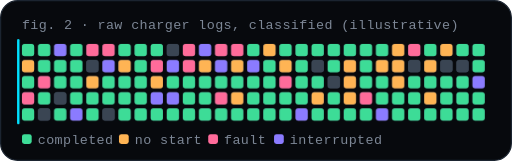
t = 0.00 s
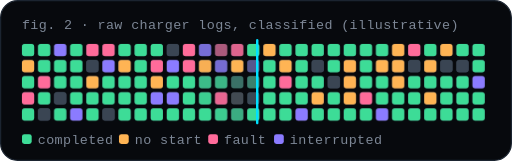
t = 1.67 s
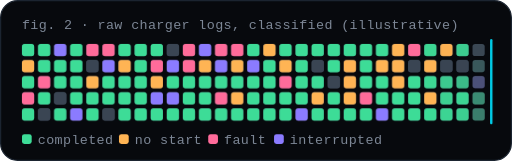
t = 3.33 s
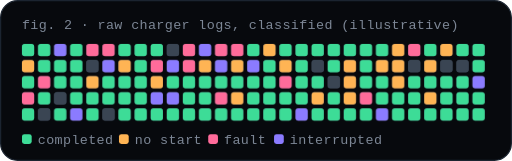
t = 5.00 s
t = 6.67 s: frame unchanged from t = 5.00 s, image omitted
t = 8.33 s: frame unchanged from t = 5.00 s, image omitted

The animated SVG that drew these frames (rendered in a browser with its animation timeline set to each time). Animation: 2 CSS @keyframes rules; frames cover the first 8.33 s, repeats indefinitely.

<svg xmlns="http://www.w3.org/2000/svg" viewBox="0 0 420 132" width="420" height="132" role="img" aria-label="A grid of charging sessions being classified into categories">
<title>A grid of charging sessions being classified into categories</title>
<style>
text{font-family:-apple-system,BlinkMacSystemFont,'Segoe UI','Noto Sans',Helvetica,Arial,sans-serif;fill:#e6edf3}
.m{font-family:ui-monospace,SFMono-Regular,'SF Mono',Menlo,Consolas,'Liberation Mono',monospace}
.cap{font-family:ui-monospace,SFMono-Regular,'SF Mono',Menlo,Consolas,'Liberation Mono',monospace;font-size:11px;fill:#7d8796;letter-spacing:.3px}
.dim{fill:#7d8796}
@media (prefers-reduced-motion:reduce){*{animation:none!important}}

.c{animation:c 11s ease infinite}
@keyframes c{0%{opacity:0}4%{opacity:1}88%{opacity:1}96%,100%{opacity:0}}
.scan{animation:scan 11s linear infinite}
@keyframes scan{0%{transform:translateX(0);opacity:1}30%{transform:translateX(388px);opacity:1}33%,100%{transform:translateX(388px);opacity:0}}
</style>
<rect x=".5" y=".5" width="419" height="131" rx="14" fill="#07090d" stroke="#1b2430"/>
<text class="cap" x="18" y="24">fig. 2 · raw charger logs, classified (illustrative)</text>
<rect x="18" y="36" width="10" height="10" rx="2.2" fill="#3a4553"/>
<rect class="c" x="18" y="36" width="10" height="10" rx="2.2" fill="#3ddc97" style="animation-delay:0.17s"/>
<rect x="18" y="49.2" width="10" height="10" rx="2.2" fill="#3a4553"/>
<rect class="c" x="18" y="49.2" width="10" height="10" rx="2.2" fill="#ffb454" style="animation-delay:0.12s"/>
<rect x="18" y="62.4" width="10" height="10" rx="2.2" fill="#3a4553"/>
<rect class="c" x="18" y="62.4" width="10" height="10" rx="2.2" fill="#3ddc97" style="animation-delay:0.20s"/>
<rect x="18" y="75.6" width="10" height="10" rx="2.2" fill="#3a4553"/>
<rect class="c" x="18" y="75.6" width="10" height="10" rx="2.2" fill="#ff6b9a" style="animation-delay:0.13s"/>
<rect x="18" y="88.8" width="10" height="10" rx="2.2" fill="#3a4553"/>
<rect class="c" x="18" y="88.8" width="10" height="10" rx="2.2" fill="#3ddc97" style="animation-delay:0.06s"/>
<rect x="31.2" y="36" width="10" height="10" rx="2.2" fill="#3a4553"/>
<rect class="c" x="31.2" y="36" width="10" height="10" rx="2.2" fill="#3ddc97" style="animation-delay:0.20s"/>
<rect x="31.2" y="49.2" width="10" height="10" rx="2.2" fill="#3a4553"/>
<rect class="c" x="31.2" y="49.2" width="10" height="10" rx="2.2" fill="#3ddc97" style="animation-delay:0.13s"/>
<rect x="31.2" y="62.4" width="10" height="10" rx="2.2" fill="#3a4553"/>
<rect class="c" x="31.2" y="62.4" width="10" height="10" rx="2.2" fill="#ff6b9a" style="animation-delay:0.17s"/>
<rect x="31.2" y="75.6" width="10" height="10" rx="2.2" fill="#3a4553"/>
<rect class="c" x="31.2" y="75.6" width="10" height="10" rx="2.2" fill="#3ddc97" style="animation-delay:0.12s"/>
<rect x="31.2" y="88.8" width="10" height="10" rx="2.2" fill="#3a4553"/>
<rect class="c" x="31.2" y="88.8" width="10" height="10" rx="2.2" fill="#3a4553" style="animation-delay:0.29s"/>
<rect x="44.4" y="36" width="10" height="10" rx="2.2" fill="#3a4553"/>
<rect class="c" x="44.4" y="36" width="10" height="10" rx="2.2" fill="#8b7bff" style="animation-delay:0.37s"/>
<rect x="44.4" y="49.2" width="10" height="10" rx="2.2" fill="#3a4553"/>
<rect class="c" x="44.4" y="49.2" width="10" height="10" rx="2.2" fill="#3ddc97" style="animation-delay:0.30s"/>
<rect x="44.4" y="62.4" width="10" height="10" rx="2.2" fill="#3a4553"/>
<rect class="c" x="44.4" y="62.4" width="10" height="10" rx="2.2" fill="#3ddc97" style="animation-delay:0.25s"/>
<rect x="44.4" y="75.6" width="10" height="10" rx="2.2" fill="#3a4553"/>
<rect class="c" x="44.4" y="75.6" width="10" height="10" rx="2.2" fill="#3a4553" style="animation-delay:0.31s"/>
<rect x="44.4" y="88.8" width="10" height="10" rx="2.2" fill="#3a4553"/>
<rect class="c" x="44.4" y="88.8" width="10" height="10" rx="2.2" fill="#3ddc97" style="animation-delay:0.42s"/>
<rect x="57.6" y="36" width="10" height="10" rx="2.2" fill="#3a4553"/>
<rect class="c" x="57.6" y="36" width="10" height="10" rx="2.2" fill="#3ddc97" style="animation-delay:0.56s"/>
<rect x="57.6" y="49.2" width="10" height="10" rx="2.2" fill="#3a4553"/>
<rect class="c" x="57.6" y="49.2" width="10" height="10" rx="2.2" fill="#3ddc97" style="animation-delay:0.47s"/>
<rect x="57.6" y="62.4" width="10" height="10" rx="2.2" fill="#3a4553"/>
<rect class="c" x="57.6" y="62.4" width="10" height="10" rx="2.2" fill="#3ddc97" style="animation-delay:0.45s"/>
<rect x="57.6" y="75.6" width="10" height="10" rx="2.2" fill="#3a4553"/>
<rect class="c" x="57.6" y="75.6" width="10" height="10" rx="2.2" fill="#3ddc97" style="animation-delay:0.34s"/>
<rect x="57.6" y="88.8" width="10" height="10" rx="2.2" fill="#3a4553"/>
<rect class="c" x="57.6" y="88.8" width="10" height="10" rx="2.2" fill="#8b7bff" style="animation-delay:0.39s"/>
<rect x="70.8" y="36" width="10" height="10" rx="2.2" fill="#3a4553"/>
<rect class="c" x="70.8" y="36" width="10" height="10" rx="2.2" fill="#ff6b9a" style="animation-delay:0.49s"/>
<rect x="70.8" y="49.2" width="10" height="10" rx="2.2" fill="#3a4553"/>
<rect class="c" x="70.8" y="49.2" width="10" height="10" rx="2.2" fill="#3a4553" style="animation-delay:0.66s"/>
<rect x="70.8" y="62.4" width="10" height="10" rx="2.2" fill="#3a4553"/>
<rect class="c" x="70.8" y="62.4" width="10" height="10" rx="2.2" fill="#ffb454" style="animation-delay:0.63s"/>
<rect x="70.8" y="75.6" width="10" height="10" rx="2.2" fill="#3a4553"/>
<rect class="c" x="70.8" y="75.6" width="10" height="10" rx="2.2" fill="#3ddc97" style="animation-delay:0.62s"/>
<rect x="70.8" y="88.8" width="10" height="10" rx="2.2" fill="#3a4553"/>
<rect class="c" x="70.8" y="88.8" width="10" height="10" rx="2.2" fill="#3ddc97" style="animation-delay:0.56s"/>
<rect x="84" y="36" width="10" height="10" rx="2.2" fill="#3a4553"/>
<rect class="c" x="84" y="36" width="10" height="10" rx="2.2" fill="#ff6b9a" style="animation-delay:0.60s"/>
<rect x="84" y="49.2" width="10" height="10" rx="2.2" fill="#3a4553"/>
<rect class="c" x="84" y="49.2" width="10" height="10" rx="2.2" fill="#8b7bff" style="animation-delay:0.77s"/>
<rect x="84" y="62.4" width="10" height="10" rx="2.2" fill="#3a4553"/>
<rect class="c" x="84" y="62.4" width="10" height="10" rx="2.2" fill="#3ddc97" style="animation-delay:0.64s"/>
<rect x="84" y="75.6" width="10" height="10" rx="2.2" fill="#3a4553"/>
<rect class="c" x="84" y="75.6" width="10" height="10" rx="2.2" fill="#3ddc97" style="animation-delay:0.65s"/>
<rect x="84" y="88.8" width="10" height="10" rx="2.2" fill="#3a4553"/>
<rect class="c" x="84" y="88.8" width="10" height="10" rx="2.2" fill="#3a4553" style="animation-delay:0.65s"/>
<rect x="97.2" y="36" width="10" height="10" rx="2.2" fill="#3a4553"/>
<rect class="c" x="97.2" y="36" width="10" height="10" rx="2.2" fill="#3ddc97" style="animation-delay:0.68s"/>
<rect x="97.2" y="49.2" width="10" height="10" rx="2.2" fill="#3a4553"/>
<rect class="c" x="97.2" y="49.2" width="10" height="10" rx="2.2" fill="#ffb454" style="animation-delay:0.91s"/>
<rect x="97.2" y="62.4" width="10" height="10" rx="2.2" fill="#3a4553"/>
<rect class="c" x="97.2" y="62.4" width="10" height="10" rx="2.2" fill="#3ddc97" style="animation-delay:0.78s"/>
<rect x="97.2" y="75.6" width="10" height="10" rx="2.2" fill="#3a4553"/>
<rect class="c" x="97.2" y="75.6" width="10" height="10" rx="2.2" fill="#3ddc97" style="animation-delay:0.85s"/>
<rect x="97.2" y="88.8" width="10" height="10" rx="2.2" fill="#3a4553"/>
<rect class="c" x="97.2" y="88.8" width="10" height="10" rx="2.2" fill="#3ddc97" style="animation-delay:0.81s"/>
<rect x="110.4" y="36" width="10" height="10" rx="2.2" fill="#3a4553"/>
<rect class="c" x="110.4" y="36" width="10" height="10" rx="2.2" fill="#3ddc97" style="animation-delay:0.93s"/>
<rect x="110.4" y="49.2" width="10" height="10" rx="2.2" fill="#3a4553"/>
<rect class="c" x="110.4" y="49.2" width="10" height="10" rx="2.2" fill="#3ddc97" style="animation-delay:0.81s"/>
<rect x="110.4" y="62.4" width="10" height="10" rx="2.2" fill="#3a4553"/>
<rect class="c" x="110.4" y="62.4" width="10" height="10" rx="2.2" fill="#3ddc97" style="animation-delay:1.00s"/>
<rect x="110.4" y="75.6" width="10" height="10" rx="2.2" fill="#3a4553"/>
<rect class="c" x="110.4" y="75.6" width="10" height="10" rx="2.2" fill="#3ddc97" style="animation-delay:0.92s"/>
<rect x="110.4" y="88.8" width="10" height="10" rx="2.2" fill="#3a4553"/>
<rect class="c" x="110.4" y="88.8" width="10" height="10" rx="2.2" fill="#3ddc97" style="animation-delay:0.80s"/>
<rect x="123.6" y="36" width="10" height="10" rx="2.2" fill="#3a4553"/>
<rect class="c" x="123.6" y="36" width="10" height="10" rx="2.2" fill="#3ddc97" style="animation-delay:1.08s"/>
<rect x="123.6" y="49.2" width="10" height="10" rx="2.2" fill="#3a4553"/>
<rect class="c" x="123.6" y="49.2" width="10" height="10" rx="2.2" fill="#ff6b9a" style="animation-delay:0.97s"/>
<rect x="123.6" y="62.4" width="10" height="10" rx="2.2" fill="#3a4553"/>
<rect class="c" x="123.6" y="62.4" width="10" height="10" rx="2.2" fill="#ffb454" style="animation-delay:1.05s"/>
<rect x="123.6" y="75.6" width="10" height="10" rx="2.2" fill="#3a4553"/>
<rect class="c" x="123.6" y="75.6" width="10" height="10" rx="2.2" fill="#8b7bff" style="animation-delay:1.12s"/>
<rect x="123.6" y="88.8" width="10" height="10" rx="2.2" fill="#3a4553"/>
<rect class="c" x="123.6" y="88.8" width="10" height="10" rx="2.2" fill="#3ddc97" style="animation-delay:1.13s"/>
<rect x="136.8" y="36" width="10" height="10" rx="2.2" fill="#3a4553"/>
<rect class="c" x="136.8" y="36" width="10" height="10" rx="2.2" fill="#3a4553" style="animation-delay:1.14s"/>
<rect x="136.8" y="49.2" width="10" height="10" rx="2.2" fill="#3a4553"/>
<rect class="c" x="136.8" y="49.2" width="10" height="10" rx="2.2" fill="#8b7bff" style="animation-delay:1.11s"/>
<rect x="136.8" y="62.4" width="10" height="10" rx="2.2" fill="#3a4553"/>
<rect class="c" x="136.8" y="62.4" width="10" height="10" rx="2.2" fill="#3ddc97" style="animation-delay:1.05s"/>
<rect x="136.8" y="75.6" width="10" height="10" rx="2.2" fill="#3a4553"/>
<rect class="c" x="136.8" y="75.6" width="10" height="10" rx="2.2" fill="#8b7bff" style="animation-delay:1.03s"/>
<rect x="136.8" y="88.8" width="10" height="10" rx="2.2" fill="#3a4553"/>
<rect class="c" x="136.8" y="88.8" width="10" height="10" rx="2.2" fill="#3ddc97" style="animation-delay:1.19s"/>
<rect x="150" y="36" width="10" height="10" rx="2.2" fill="#3a4553"/>
<rect class="c" x="150" y="36" width="10" height="10" rx="2.2" fill="#ff6b9a" style="animation-delay:1.22s"/>
<rect x="150" y="49.2" width="10" height="10" rx="2.2" fill="#3a4553"/>
<rect class="c" x="150" y="49.2" width="10" height="10" rx="2.2" fill="#ff6b9a" style="animation-delay:1.11s"/>
<rect x="150" y="62.4" width="10" height="10" rx="2.2" fill="#3a4553"/>
<rect class="c" x="150" y="62.4" width="10" height="10" rx="2.2" fill="#3ddc97" style="animation-delay:1.17s"/>
<rect x="150" y="75.6" width="10" height="10" rx="2.2" fill="#3a4553"/>
<rect class="c" x="150" y="75.6" width="10" height="10" rx="2.2" fill="#3ddc97" style="animation-delay:1.14s"/>
<rect x="150" y="88.8" width="10" height="10" rx="2.2" fill="#3a4553"/>
<rect class="c" x="150" y="88.8" width="10" height="10" rx="2.2" fill="#3ddc97" style="animation-delay:1.18s"/>
<rect x="163.2" y="36" width="10" height="10" rx="2.2" fill="#3a4553"/>
<rect class="c" x="163.2" y="36" width="10" height="10" rx="2.2" fill="#8b7bff" style="animation-delay:1.46s"/>
<rect x="163.2" y="49.2" width="10" height="10" rx="2.2" fill="#3a4553"/>
<rect class="c" x="163.2" y="49.2" width="10" height="10" rx="2.2" fill="#ffb454" style="animation-delay:1.33s"/>
<rect x="163.2" y="62.4" width="10" height="10" rx="2.2" fill="#3a4553"/>
<rect class="c" x="163.2" y="62.4" width="10" height="10" rx="2.2" fill="#3ddc97" style="animation-delay:1.45s"/>
<rect x="163.2" y="75.6" width="10" height="10" rx="2.2" fill="#3a4553"/>
<rect class="c" x="163.2" y="75.6" width="10" height="10" rx="2.2" fill="#3ddc97" style="animation-delay:1.39s"/>
<rect x="163.2" y="88.8" width="10" height="10" rx="2.2" fill="#3a4553"/>
<rect class="c" x="163.2" y="88.8" width="10" height="10" rx="2.2" fill="#3ddc97" style="animation-delay:1.26s"/>
<rect x="176.4" y="36" width="10" height="10" rx="2.2" fill="#3a4553"/>
<rect class="c" x="176.4" y="36" width="10" height="10" rx="2.2" fill="#ff6b9a" style="animation-delay:1.52s"/>
<rect x="176.4" y="49.2" width="10" height="10" rx="2.2" fill="#3a4553"/>
<rect class="c" x="176.4" y="49.2" width="10" height="10" rx="2.2" fill="#8b7bff" style="animation-delay:1.47s"/>
<rect x="176.4" y="62.4" width="10" height="10" rx="2.2" fill="#3a4553"/>
<rect class="c" x="176.4" y="62.4" width="10" height="10" rx="2.2" fill="#3ddc97" style="animation-delay:1.47s"/>
<rect x="176.4" y="75.6" width="10" height="10" rx="2.2" fill="#3a4553"/>
<rect class="c" x="176.4" y="75.6" width="10" height="10" rx="2.2" fill="#ff6b9a" style="animation-delay:1.40s"/>
<rect x="176.4" y="88.8" width="10" height="10" rx="2.2" fill="#3a4553"/>
<rect class="c" x="176.4" y="88.8" width="10" height="10" rx="2.2" fill="#3ddc97" style="animation-delay:1.39s"/>
<rect x="189.6" y="36" width="10" height="10" rx="2.2" fill="#3a4553"/>
<rect class="c" x="189.6" y="36" width="10" height="10" rx="2.2" fill="#ff6b9a" style="animation-delay:1.43s"/>
<rect x="189.6" y="49.2" width="10" height="10" rx="2.2" fill="#3a4553"/>
<rect class="c" x="189.6" y="49.2" width="10" height="10" rx="2.2" fill="#ffb454" style="animation-delay:1.67s"/>
<rect x="189.6" y="62.4" width="10" height="10" rx="2.2" fill="#3a4553"/>
<rect class="c" x="189.6" y="62.4" width="10" height="10" rx="2.2" fill="#3ddc97" style="animation-delay:1.58s"/>
<rect x="189.6" y="75.6" width="10" height="10" rx="2.2" fill="#3a4553"/>
<rect class="c" x="189.6" y="75.6" width="10" height="10" rx="2.2" fill="#ffb454" style="animation-delay:1.64s"/>
<rect x="189.6" y="88.8" width="10" height="10" rx="2.2" fill="#3a4553"/>
<rect class="c" x="189.6" y="88.8" width="10" height="10" rx="2.2" fill="#3ddc97" style="animation-delay:1.49s"/>
<rect x="202.8" y="36" width="10" height="10" rx="2.2" fill="#3a4553"/>
<rect class="c" x="202.8" y="36" width="10" height="10" rx="2.2" fill="#3ddc97" style="animation-delay:1.78s"/>
<rect x="202.8" y="49.2" width="10" height="10" rx="2.2" fill="#3a4553"/>
<rect class="c" x="202.8" y="49.2" width="10" height="10" rx="2.2" fill="#8b7bff" style="animation-delay:1.57s"/>
<rect x="202.8" y="62.4" width="10" height="10" rx="2.2" fill="#3a4553"/>
<rect class="c" x="202.8" y="62.4" width="10" height="10" rx="2.2" fill="#3ddc97" style="animation-delay:1.56s"/>
<rect x="202.8" y="75.6" width="10" height="10" rx="2.2" fill="#3a4553"/>
<rect class="c" x="202.8" y="75.6" width="10" height="10" rx="2.2" fill="#3ddc97" style="animation-delay:1.65s"/>
<rect x="202.8" y="88.8" width="10" height="10" rx="2.2" fill="#3a4553"/>
<rect class="c" x="202.8" y="88.8" width="10" height="10" rx="2.2" fill="#3ddc97" style="animation-delay:1.76s"/>
<rect x="216" y="36" width="10" height="10" rx="2.2" fill="#3a4553"/>
<rect class="c" x="216" y="36" width="10" height="10" rx="2.2" fill="#ffb454" style="animation-delay:1.68s"/>
<rect x="216" y="49.2" width="10" height="10" rx="2.2" fill="#3a4553"/>
<rect class="c" x="216" y="49.2" width="10" height="10" rx="2.2" fill="#3ddc97" style="animation-delay:1.73s"/>
<rect x="216" y="62.4" width="10" height="10" rx="2.2" fill="#3a4553"/>
<rect class="c" x="216" y="62.4" width="10" height="10" rx="2.2" fill="#3ddc97" style="animation-delay:1.70s"/>
<rect x="216" y="75.6" width="10" height="10" rx="2.2" fill="#3a4553"/>
<rect class="c" x="216" y="75.6" width="10" height="10" rx="2.2" fill="#3ddc97" style="animation-delay:1.70s"/>
<rect x="216" y="88.8" width="10" height="10" rx="2.2" fill="#3a4553"/>
<rect class="c" x="216" y="88.8" width="10" height="10" rx="2.2" fill="#3ddc97" style="animation-delay:1.83s"/>
<rect x="229.2" y="36" width="10" height="10" rx="2.2" fill="#3a4553"/>
<rect class="c" x="229.2" y="36" width="10" height="10" rx="2.2" fill="#3ddc97" style="animation-delay:1.77s"/>
<rect x="229.2" y="49.2" width="10" height="10" rx="2.2" fill="#3a4553"/>
<rect class="c" x="229.2" y="49.2" width="10" height="10" rx="2.2" fill="#ffb454" style="animation-delay:1.98s"/>
<rect x="229.2" y="62.4" width="10" height="10" rx="2.2" fill="#3a4553"/>
<rect class="c" x="229.2" y="62.4" width="10" height="10" rx="2.2" fill="#ff6b9a" style="animation-delay:1.96s"/>
<rect x="229.2" y="75.6" width="10" height="10" rx="2.2" fill="#3a4553"/>
<rect class="c" x="229.2" y="75.6" width="10" height="10" rx="2.2" fill="#3ddc97" style="animation-delay:1.88s"/>
<rect x="229.2" y="88.8" width="10" height="10" rx="2.2" fill="#3a4553"/>
<rect class="c" x="229.2" y="88.8" width="10" height="10" rx="2.2" fill="#3ddc97" style="animation-delay:1.95s"/>
<rect x="242.4" y="36" width="10" height="10" rx="2.2" fill="#3a4553"/>
<rect class="c" x="242.4" y="36" width="10" height="10" rx="2.2" fill="#3ddc97" style="animation-delay:2.05s"/>
<rect x="242.4" y="49.2" width="10" height="10" rx="2.2" fill="#3a4553"/>
<rect class="c" x="242.4" y="49.2" width="10" height="10" rx="2.2" fill="#3ddc97" style="animation-delay:2.04s"/>
<rect x="242.4" y="62.4" width="10" height="10" rx="2.2" fill="#3a4553"/>
<rect class="c" x="242.4" y="62.4" width="10" height="10" rx="2.2" fill="#3ddc97" style="animation-delay:1.88s"/>
<rect x="242.4" y="75.6" width="10" height="10" rx="2.2" fill="#3a4553"/>
<rect class="c" x="242.4" y="75.6" width="10" height="10" rx="2.2" fill="#3ddc97" style="animation-delay:1.95s"/>
<rect x="242.4" y="88.8" width="10" height="10" rx="2.2" fill="#3a4553"/>
<rect class="c" x="242.4" y="88.8" width="10" height="10" rx="2.2" fill="#8b7bff" style="animation-delay:1.94s"/>
<rect x="255.6" y="36" width="10" height="10" rx="2.2" fill="#3a4553"/>
<rect class="c" x="255.6" y="36" width="10" height="10" rx="2.2" fill="#3ddc97" style="animation-delay:2.12s"/>
<rect x="255.6" y="49.2" width="10" height="10" rx="2.2" fill="#3a4553"/>
<rect class="c" x="255.6" y="49.2" width="10" height="10" rx="2.2" fill="#3a4553" style="animation-delay:2.00s"/>
<rect x="255.6" y="62.4" width="10" height="10" rx="2.2" fill="#3a4553"/>
<rect class="c" x="255.6" y="62.4" width="10" height="10" rx="2.2" fill="#3ddc97" style="animation-delay:2.11s"/>
<rect x="255.6" y="75.6" width="10" height="10" rx="2.2" fill="#3a4553"/>
<rect class="c" x="255.6" y="75.6" width="10" height="10" rx="2.2" fill="#ffb454" style="animation-delay:2.22s"/>
<rect x="255.6" y="88.8" width="10" height="10" rx="2.2" fill="#3a4553"/>
<rect class="c" x="255.6" y="88.8" width="10" height="10" rx="2.2" fill="#3ddc97" style="animation-delay:2.15s"/>
<rect x="268.8" y="36" width="10" height="10" rx="2.2" fill="#3a4553"/>
<rect class="c" x="268.8" y="36" width="10" height="10" rx="2.2" fill="#3ddc97" style="animation-delay:2.23s"/>
<rect x="268.8" y="49.2" width="10" height="10" rx="2.2" fill="#3a4553"/>
<rect class="c" x="268.8" y="49.2" width="10" height="10" rx="2.2" fill="#3ddc97" style="animation-delay:2.29s"/>
<rect x="268.8" y="62.4" width="10" height="10" rx="2.2" fill="#3a4553"/>
<rect class="c" x="268.8" y="62.4" width="10" height="10" rx="2.2" fill="#3a4553" style="animation-delay:2.18s"/>
<rect x="268.8" y="75.6" width="10" height="10" rx="2.2" fill="#3a4553"/>
<rect class="c" x="268.8" y="75.6" width="10" height="10" rx="2.2" fill="#3ddc97" style="animation-delay:2.34s"/>
<rect x="268.8" y="88.8" width="10" height="10" rx="2.2" fill="#3a4553"/>
<rect class="c" x="268.8" y="88.8" width="10" height="10" rx="2.2" fill="#3ddc97" style="animation-delay:2.11s"/>
<rect x="282" y="36" width="10" height="10" rx="2.2" fill="#3a4553"/>
<rect class="c" x="282" y="36" width="10" height="10" rx="2.2" fill="#3ddc97" style="animation-delay:2.40s"/>
<rect x="282" y="49.2" width="10" height="10" rx="2.2" fill="#3a4553"/>
<rect class="c" x="282" y="49.2" width="10" height="10" rx="2.2" fill="#ffb454" style="animation-delay:2.31s"/>
<rect x="282" y="62.4" width="10" height="10" rx="2.2" fill="#3a4553"/>
<rect class="c" x="282" y="62.4" width="10" height="10" rx="2.2" fill="#ffb454" style="animation-delay:2.20s"/>
<rect x="282" y="75.6" width="10" height="10" rx="2.2" fill="#3a4553"/>
<rect class="c" x="282" y="75.6" width="10" height="10" rx="2.2" fill="#ffb454" style="animation-delay:2.31s"/>
<rect x="282" y="88.8" width="10" height="10" rx="2.2" fill="#3a4553"/>
<rect class="c" x="282" y="88.8" width="10" height="10" rx="2.2" fill="#3ddc97" style="animation-delay:2.30s"/>
<rect x="295.2" y="36" width="10" height="10" rx="2.2" fill="#3a4553"/>
<rect class="c" x="295.2" y="36" width="10" height="10" rx="2.2" fill="#3ddc97" style="animation-delay:2.37s"/>
<rect x="295.2" y="49.2" width="10" height="10" rx="2.2" fill="#3a4553"/>
<rect class="c" x="295.2" y="49.2" width="10" height="10" rx="2.2" fill="#3ddc97" style="animation-delay:2.42s"/>
<rect x="295.2" y="62.4" width="10" height="10" rx="2.2" fill="#3a4553"/>
<rect class="c" x="295.2" y="62.4" width="10" height="10" rx="2.2" fill="#3ddc97" style="animation-delay:2.49s"/>
<rect x="295.2" y="75.6" width="10" height="10" rx="2.2" fill="#3a4553"/>
<rect class="c" x="295.2" y="75.6" width="10" height="10" rx="2.2" fill="#ff6b9a" style="animation-delay:2.49s"/>
<rect x="295.2" y="88.8" width="10" height="10" rx="2.2" fill="#3a4553"/>
<rect class="c" x="295.2" y="88.8" width="10" height="10" rx="2.2" fill="#3ddc97" style="animation-delay:2.37s"/>
<rect x="308.4" y="36" width="10" height="10" rx="2.2" fill="#3a4553"/>
<rect class="c" x="308.4" y="36" width="10" height="10" rx="2.2" fill="#3ddc97" style="animation-delay:2.54s"/>
<rect x="308.4" y="49.2" width="10" height="10" rx="2.2" fill="#3a4553"/>
<rect class="c" x="308.4" y="49.2" width="10" height="10" rx="2.2" fill="#ffb454" style="animation-delay:2.66s"/>
<rect x="308.4" y="62.4" width="10" height="10" rx="2.2" fill="#3a4553"/>
<rect class="c" x="308.4" y="62.4" width="10" height="10" rx="2.2" fill="#3ddc97" style="animation-delay:2.54s"/>
<rect x="308.4" y="75.6" width="10" height="10" rx="2.2" fill="#3a4553"/>
<rect class="c" x="308.4" y="75.6" width="10" height="10" rx="2.2" fill="#3ddc97" style="animation-delay:2.60s"/>
<rect x="308.4" y="88.8" width="10" height="10" rx="2.2" fill="#3a4553"/>
<rect class="c" x="308.4" y="88.8" width="10" height="10" rx="2.2" fill="#8b7bff" style="animation-delay:2.61s"/>
<rect x="321.6" y="36" width="10" height="10" rx="2.2" fill="#3a4553"/>
<rect class="c" x="321.6" y="36" width="10" height="10" rx="2.2" fill="#ffb454" style="animation-delay:2.72s"/>
<rect x="321.6" y="49.2" width="10" height="10" rx="2.2" fill="#3a4553"/>
<rect class="c" x="321.6" y="49.2" width="10" height="10" rx="2.2" fill="#ffb454" style="animation-delay:2.74s"/>
<rect x="321.6" y="62.4" width="10" height="10" rx="2.2" fill="#3a4553"/>
<rect class="c" x="321.6" y="62.4" width="10" height="10" rx="2.2" fill="#ffb454" style="animation-delay:2.70s"/>
<rect x="321.6" y="75.6" width="10" height="10" rx="2.2" fill="#3a4553"/>
<rect class="c" x="321.6" y="75.6" width="10" height="10" rx="2.2" fill="#3ddc97" style="animation-delay:2.76s"/>
<rect x="321.6" y="88.8" width="10" height="10" rx="2.2" fill="#3a4553"/>
<rect class="c" x="321.6" y="88.8" width="10" height="10" rx="2.2" fill="#3ddc97" style="animation-delay:2.68s"/>
<rect x="334.8" y="36" width="10" height="10" rx="2.2" fill="#3a4553"/>
<rect class="c" x="334.8" y="36" width="10" height="10" rx="2.2" fill="#ff6b9a" style="animation-delay:2.88s"/>
<rect x="334.8" y="49.2" width="10" height="10" rx="2.2" fill="#3a4553"/>
<rect class="c" x="334.8" y="49.2" width="10" height="10" rx="2.2" fill="#3a4553" style="animation-delay:2.64s"/>
<rect x="334.8" y="62.4" width="10" height="10" rx="2.2" fill="#3a4553"/>
<rect class="c" x="334.8" y="62.4" width="10" height="10" rx="2.2" fill="#3ddc97" style="animation-delay:2.72s"/>
<rect x="334.8" y="75.6" width="10" height="10" rx="2.2" fill="#3a4553"/>
<rect class="c" x="334.8" y="75.6" width="10" height="10" rx="2.2" fill="#3ddc97" style="animation-delay:2.68s"/>
<rect x="334.8" y="88.8" width="10" height="10" rx="2.2" fill="#3a4553"/>
<rect class="c" x="334.8" y="88.8" width="10" height="10" rx="2.2" fill="#3ddc97" style="animation-delay:2.66s"/>
<rect x="348" y="36" width="10" height="10" rx="2.2" fill="#3a4553"/>
<rect class="c" x="348" y="36" width="10" height="10" rx="2.2" fill="#3ddc97" style="animation-delay:2.99s"/>
<rect x="348" y="49.2" width="10" height="10" rx="2.2" fill="#3a4553"/>
<rect class="c" x="348" y="49.2" width="10" height="10" rx="2.2" fill="#ffb454" style="animation-delay:2.87s"/>
<rect x="348" y="62.4" width="10" height="10" rx="2.2" fill="#3a4553"/>
<rect class="c" x="348" y="62.4" width="10" height="10" rx="2.2" fill="#3ddc97" style="animation-delay:2.99s"/>
<rect x="348" y="75.6" width="10" height="10" rx="2.2" fill="#3a4553"/>
<rect class="c" x="348" y="75.6" width="10" height="10" rx="2.2" fill="#ffb454" style="animation-delay:2.80s"/>
<rect x="348" y="88.8" width="10" height="10" rx="2.2" fill="#3a4553"/>
<rect class="c" x="348" y="88.8" width="10" height="10" rx="2.2" fill="#3ddc97" style="animation-delay:2.91s"/>
<rect x="361.2" y="36" width="10" height="10" rx="2.2" fill="#3a4553"/>
<rect class="c" x="361.2" y="36" width="10" height="10" rx="2.2" fill="#ffb454" style="animation-delay:2.93s"/>
<rect x="361.2" y="49.2" width="10" height="10" rx="2.2" fill="#3a4553"/>
<rect class="c" x="361.2" y="49.2" width="10" height="10" rx="2.2" fill="#3a4553" style="animation-delay:2.94s"/>
<rect x="361.2" y="62.4" width="10" height="10" rx="2.2" fill="#3a4553"/>
<rect class="c" x="361.2" y="62.4" width="10" height="10" rx="2.2" fill="#3ddc97" style="animation-delay:3.07s"/>
<rect x="361.2" y="75.6" width="10" height="10" rx="2.2" fill="#3a4553"/>
<rect class="c" x="361.2" y="75.6" width="10" height="10" rx="2.2" fill="#3ddc97" style="animation-delay:3.03s"/>
<rect x="361.2" y="88.8" width="10" height="10" rx="2.2" fill="#3a4553"/>
<rect class="c" x="361.2" y="88.8" width="10" height="10" rx="2.2" fill="#3ddc97" style="animation-delay:3.01s"/>
<rect x="374.4" y="36" width="10" height="10" rx="2.2" fill="#3a4553"/>
<rect class="c" x="374.4" y="36" width="10" height="10" rx="2.2" fill="#3ddc97" style="animation-delay:3.06s"/>
<rect x="374.4" y="49.2" width="10" height="10" rx="2.2" fill="#3a4553"/>
<rect class="c" x="374.4" y="49.2" width="10" height="10" rx="2.2" fill="#3a4553" style="animation-delay:3.09s"/>
<rect x="374.4" y="62.4" width="10" height="10" rx="2.2" fill="#3a4553"/>
<rect class="c" x="374.4" y="62.4" width="10" height="10" rx="2.2" fill="#3ddc97" style="animation-delay:3.12s"/>
<rect x="374.4" y="75.6" width="10" height="10" rx="2.2" fill="#3a4553"/>
<rect class="c" x="374.4" y="75.6" width="10" height="10" rx="2.2" fill="#3ddc97" style="animation-delay:3.01s"/>
<rect x="374.4" y="88.8" width="10" height="10" rx="2.2" fill="#3a4553"/>
<rect class="c" x="374.4" y="88.8" width="10" height="10" rx="2.2" fill="#3ddc97" style="animation-delay:3.04s"/>
<rect x="387.6" y="36" width="10" height="10" rx="2.2" fill="#3a4553"/>
<rect class="c" x="387.6" y="36" width="10" height="10" rx="2.2" fill="#3ddc97" style="animation-delay:3.32s"/>
<rect x="387.6" y="49.2" width="10" height="10" rx="2.2" fill="#3a4553"/>
<rect class="c" x="387.6" y="49.2" width="10" height="10" rx="2.2" fill="#3ddc97" style="animation-delay:3.28s"/>
<rect x="387.6" y="62.4" width="10" height="10" rx="2.2" fill="#3a4553"/>
<rect class="c" x="387.6" y="62.4" width="10" height="10" rx="2.2" fill="#8b7bff" style="animation-delay:3.26s"/>
<rect x="387.6" y="75.6" width="10" height="10" rx="2.2" fill="#3a4553"/>
<rect class="c" x="387.6" y="75.6" width="10" height="10" rx="2.2" fill="#3ddc97" style="animation-delay:3.21s"/>
<rect x="387.6" y="88.8" width="10" height="10" rx="2.2" fill="#3a4553"/>
<rect class="c" x="387.6" y="88.8" width="10" height="10" rx="2.2" fill="#3ddc97" style="animation-delay:3.23s"/>
<rect class="scan" x="14" y="32" width="2" height="70.0" rx="1" fill="#00e1ff"/>
<rect x="18" y="110" width="8" height="8" rx="2" fill="#3ddc97"/><text class="cap" x="31" y="118" font-size="10">completed</text>
<rect x="97.6" y="110" width="8" height="8" rx="2" fill="#ffb454"/><text class="cap" x="110.6" y="118" font-size="10">no start</text>
<rect x="170.8" y="110" width="8" height="8" rx="2" fill="#ff6b9a"/><text class="cap" x="183.8" y="118" font-size="10">fault</text>
<rect x="224.8" y="110" width="8" height="8" rx="2" fill="#8b7bff"/><text class="cap" x="237.8" y="118" font-size="10">interrupted</text>
</svg>
